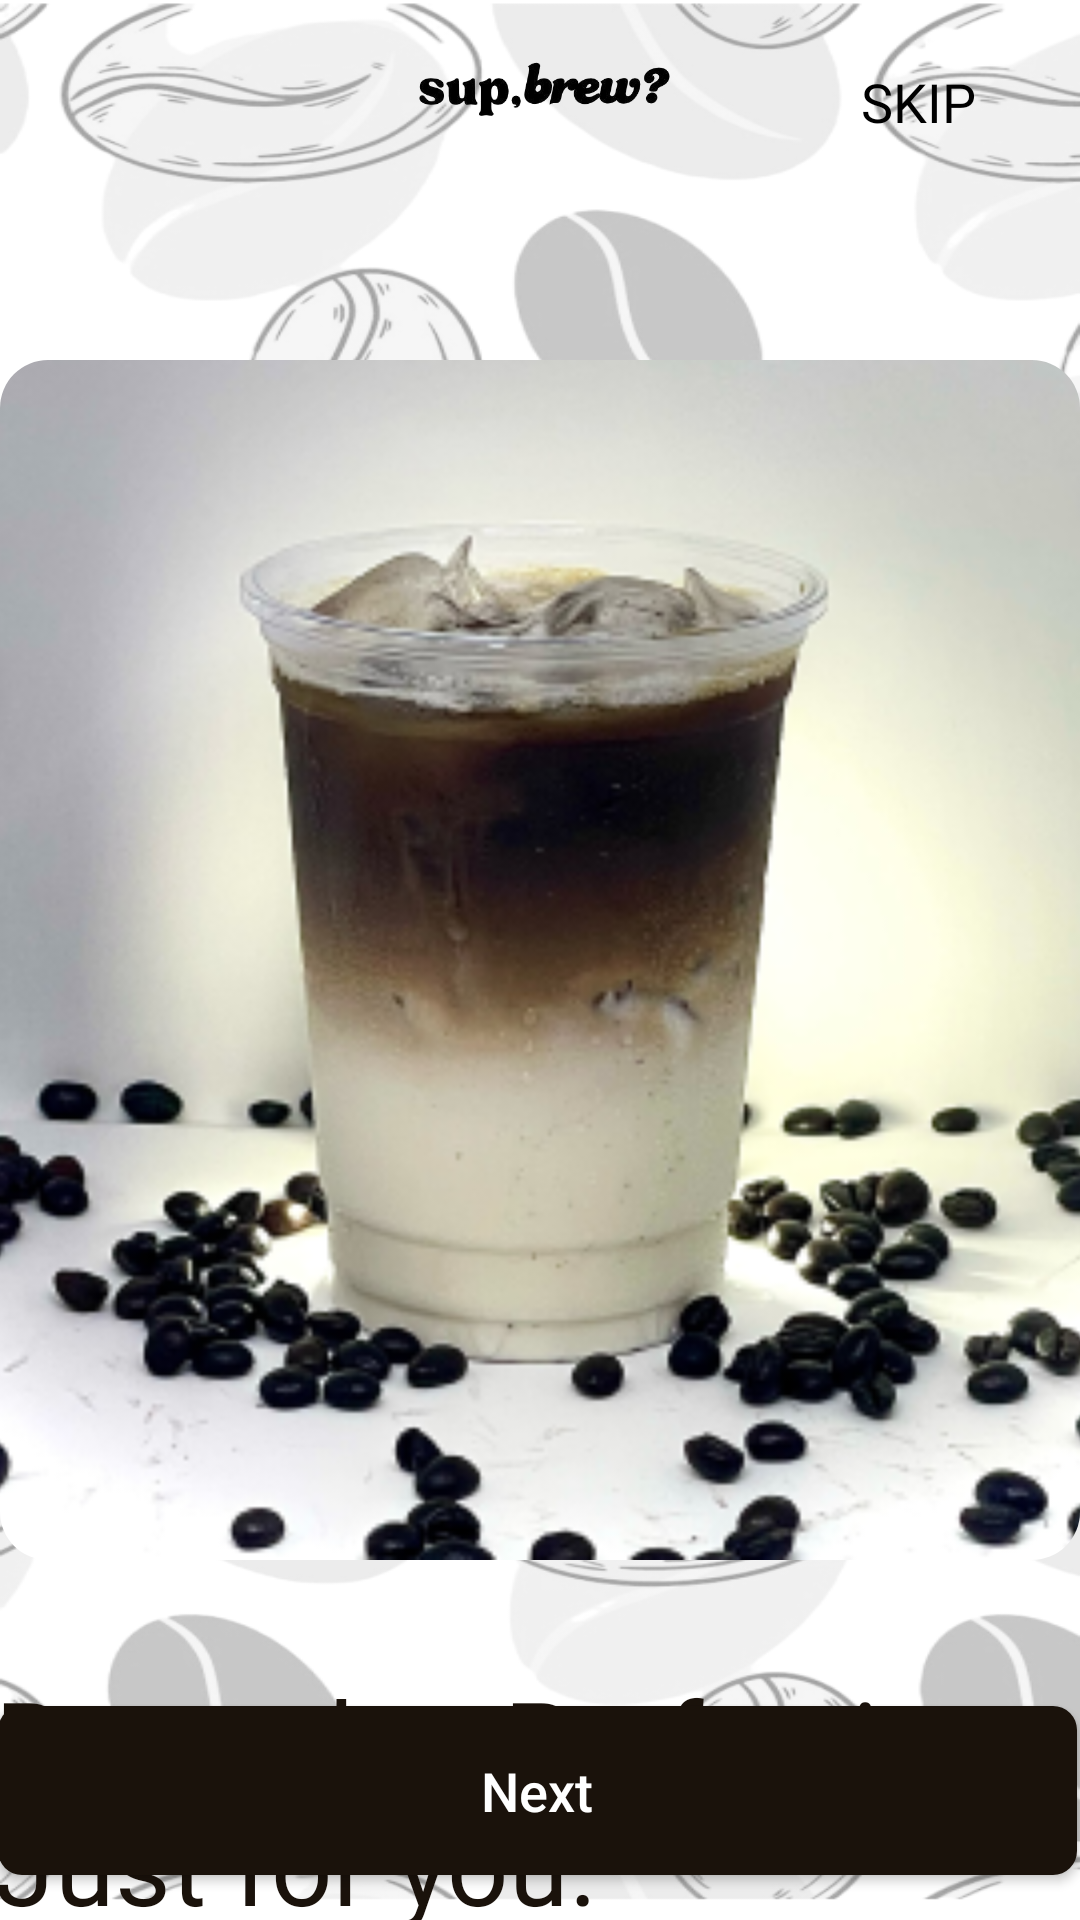

Android layout source for this screen:
<!-- AndroidManifest.xml: application theme Theme.SupBrew -->
<!-- res/layout/second_slider.xml -->
<?xml version="1.0" encoding="utf-8"?>
<androidx.constraintlayout.widget.ConstraintLayout xmlns:android="http://schemas.android.com/apk/res/android"
    xmlns:app="http://schemas.android.com/apk/res-auto"
    android:layout_width="match_parent"
    android:layout_height="match_parent"
    xmlns:tools="http://schemas.android.com/tools"
    android:id="@+id/secondSlider"
    tools:context=".SecondSlider"
    android:background="@drawable/background_img">


    <RelativeLayout
        android:layout_width="match_parent"
        android:layout_height="match_parent"
        android:orientation="vertical"
        app:layout_constraintStart_toStartOf="parent"
        tools:layout_editor_absoluteY="-16dp">


        <ImageView
            android:layout_width="100dp"
            android:layout_height="60dp"
            android:layout_centerHorizontal="true"
            android:scaleType="centerCrop"
            android:src="@drawable/second_logo" />

        <Button
            android:id="@+id/btn_skip"
            android:layout_width="wrap_content"
            android:layout_height="wrap_content"
            android:layout_alignParentTop="true"
            android:layout_alignParentRight="true"
            android:layout_margin="10dp"
            android:background="@color/transparent"
            android:text="Skip"
            android:textColor="@color/black"
            android:textSize="18sp"
            android:fontFamily="@font/sofia_semibold"/>

        <ImageView
            android:id="@+id/spanish"
            android:layout_width="370dp"
            android:layout_height="400dp"
            android:layout_centerHorizontal="true"
            android:layout_marginTop="120dp"
            android:background="@drawable/round_corner"
            android:clipToOutline="true"
            android:scaleType="centerCrop"
            android:src="@drawable/spanish_img" />

        <TextView
            android:id="@+id/tv_1"
            android:layout_width="wrap_content"
            android:layout_height="wrap_content"
            android:layout_below="@id/spanish"
            android:layout_alignLeft="@+id/spanish"
            android:layout_alignRight="@id/spanish"
            android:layout_marginLeft="-2dp"
            android:layout_marginTop="35dp"
            android:layout_marginRight="2dp"
            android:fontFamily="@font/sofia_black"
            android:text="Brewed to Perfection, Just for you."
            android:textColor="@color/darkbrown"
            android:textSize="36sp" />

        <TextView
            android:layout_width="wrap_content"
            android:layout_height="wrap_content"
            android:layout_below="@id/tv_1"
            android:layout_alignLeft="@+id/spanish"
            android:layout_alignRight="@id/spanish"
            android:layout_marginTop="15dp"
            android:text="Elevate your coffee experience."
            android:textColor="@color/darkbrown"
            android:textSize="20sp"
            android:fontFamily="@font/sofia_semibold"/>

        <Button
            android:id="@+id/next_btn"
            android:layout_width="match_parent"
            android:layout_height="wrap_content"
            android:layout_alignLeft="@id/spanish"
            android:layout_alignRight="@id/spanish"
            android:layout_alignParentBottom="true"
            android:layout_marginLeft="-1dp"
            android:layout_marginRight="1dp"
            android:layout_marginBottom="15dp"
            android:background="@drawable/bg_brownbutton"
            android:padding="16dp"
            android:text="Next"
            android:textSize="18sp"
            android:textAllCaps="false"
            android:textColor="@color/white"
            />

    </RelativeLayout>

</androidx.constraintlayout.widget.ConstraintLayout>
<!-- resources referenced by this layout -->
<resources>
  <color name="black">#FF000000</color>
  <color name="darkbrown">#1A120B</color>
  <color name="transparent">#00FFFFFF</color>
  <color name="white">#FFFFFFFF</color>
  <!-- drawable background_img: png bitmap (drawable, 172941 bytes) -->
  <!-- drawable bg_brownbutton (drawable) -->
  <?xml version="1.0" encoding="utf-8"?>
  <shape xmlns:android="http://schemas.android.com/apk/res/android">
  
      <solid android:color="#1A120B" />
      <corners android:radius="8dp"/>
  </shape>
  <!-- drawable round_corner (drawable) -->
  <?xml version="1.0" encoding="utf-8"?>
  <shape xmlns:android="http://schemas.android.com/apk/res/android">
      <corners android:radius="16dp"/>
      <solid android:color="@color/transparent"/>
  
  
  </shape>
  <!-- drawable second_logo: png bitmap (drawable, 28722 bytes) -->
  <!-- drawable spanish_img: png bitmap (drawable, 134675 bytes) -->
  <style name="Theme.SupBrew" parent="Base.Theme.SupBrew" />
  <style name="Base.Theme.SupBrew" parent="Theme.AppCompat.DayNight.NoActionBar">
          
          
      </style>
</resources>
